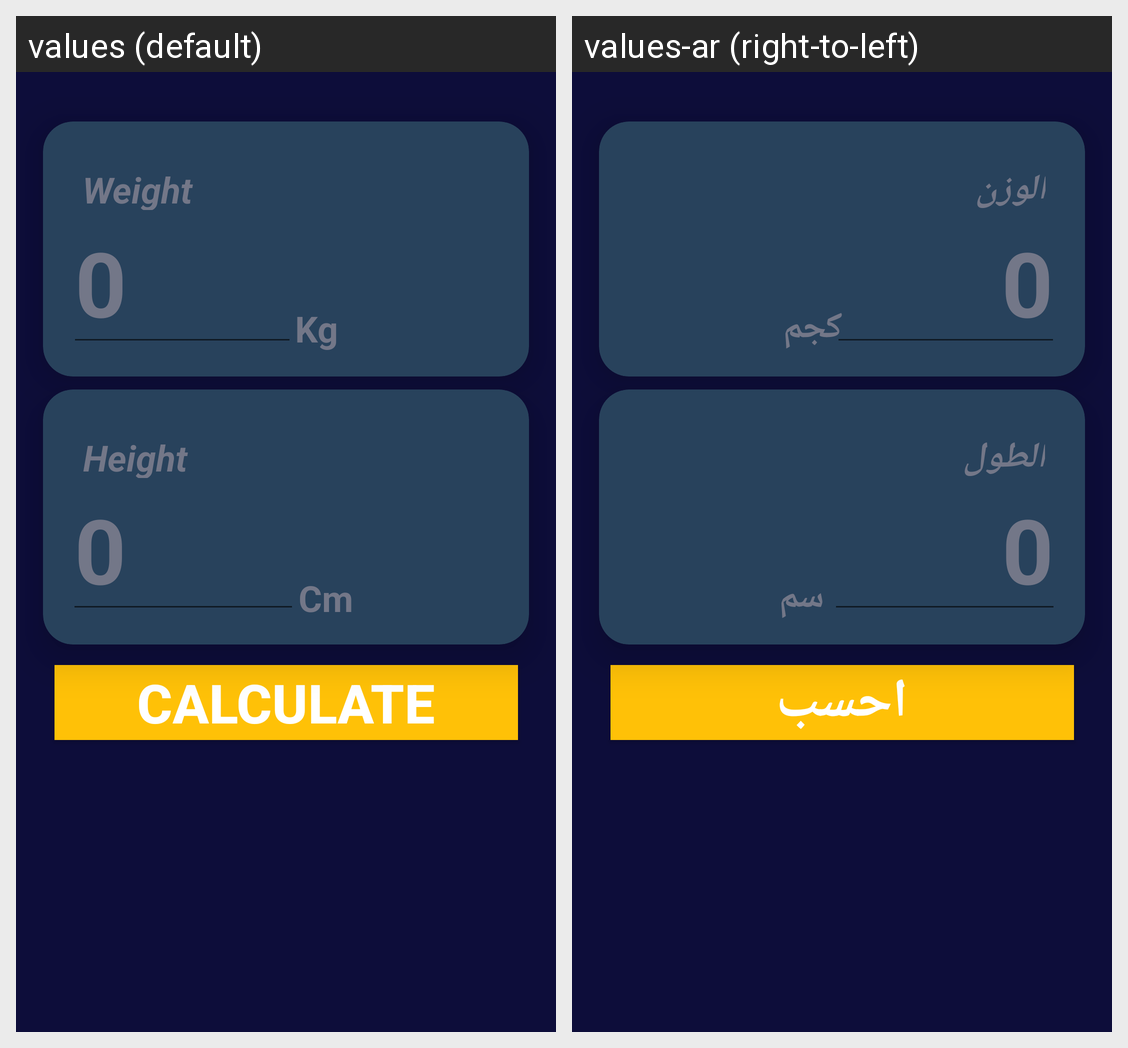

Here is an Android app screen in its default locale and in the app's own translations. Write out the translated-string differences for the strings that appear on this screen.
Android screen res/layout/activity_main.xml rendered under 2 locales, left to right: values (default), values-ar (right-to-left). Device: Nexus 5 (rendered at 1080×1920; each locale shown at half size, 540×960, under a caption strip naming it); theme Theme.BMICalculator.
Strings drawn on this screen, with the default value and each locale's value (text and hints the layout hard-codes, and strings that could not be matched under every locale, appear in the picture but are not listed):

weight_tv
  values: Weight
  values-ar: الوزن

Kg_tv
  values: Kg
  values-ar: كجم

height_tv
  values: Height
  values-ar: الطول

cm_tv
  values: Cm
  values-ar: سم

calculate_btn
  values: Calculate
  values-ar: احسب
